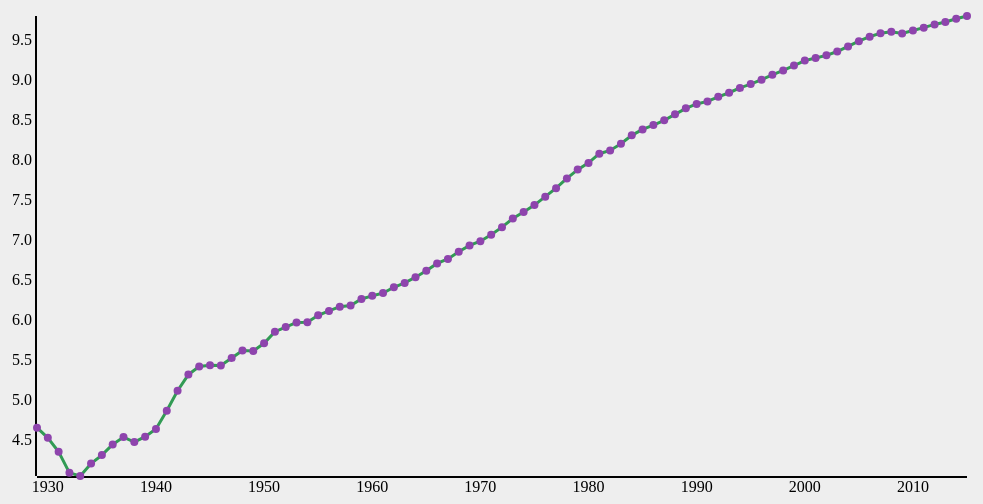
D3 v3 page, settled after 360 driven frames (6 s of simulated time); the page loaded 1 data file(s).



        d3.csv("gdp.csv", function(data) {

          console.log(data);

          var sampleData = data;

          InitChart();

          function InitChart(){
            var vis = d3.select("#svgVisualize"),
            WIDTH= 1000,
            HEIGHT = 500,
            MARGINS = {
              top: 20,
              right: 20,
              bottom: 20,
              left: 50
            }

            x = d3.scale.linear().range([MARGINS.left, WIDTH - MARGINS.right]);
            y = d3.scale.linear().range([HEIGHT - MARGINS.top, MARGINS.bottom]);

            xRange = d3.scale.linear().range([MARGINS.left, WIDTH - MARGINS.right]).domain([d3.min(sampleData, function(d) { return (d.year); }), d3.max(sampleData, function(d) {return d.year; })]),
            yRange = d3.scale.linear().range([HEIGHT - MARGINS.top, MARGINS.bottom]).domain([d3.min(sampleData, function(d) { return (d.loggdp); }), d3.max(sampleData, function(d) {return d.loggdp; })]),

            xAxis = d3.svg.axis().scale(xRange).tickSize(2).tickSubdivide(true).tickFormat(d3.format("d")),
            yAxis = d3.svg.axis().scale(yRange).tickSize(2).orient("left").tickSubdivide(true);

            vis.append("svg:g").attr("class", "x axis").call(xAxis).attr("transform", "translate(0, " + (HEIGHT - MARGINS.bottom) + ")");
            vis.append("svg:g").attr("class", "y axis").call(yAxis).attr("transform", "translate(" + (MARGINS.left) + ", 0)");


            var lineFunction = d3.svg.line()
                .x(function(d) {
                  return xRange(d.year);
                })
                .y(function(d) {
                  return yRange(d.loggdp);
                })
                .interpolate("interpolate");



                vis.append('svg:path')
                .attr('d', lineFunction(sampleData))
                .attr('stroke', '#319b54')
                .attr('stroke-width', 3)
                .attr('fill', 'none');

                var count = 0;



                var circles = vis.selectAll("circle").data(sampleData);

                circles.enter()
                       .insert("circle")
                       .attr("cx", function(d) {return xRange (d.year); })
                       .attr("id", function(d) {return (d.year); })
                       .attr("cy", function(d) {return yRange (d.loggdp); })
                       .attr("r", 4)
                       .style("fill", "#8e44ad")
                       .on("mouseover", function(){return tooltip.style("visibility", "visible") })
                       .on("mousemove", function(){return tooltip.style("top", (d3.event.pageY-10)+"px").style("left",(d3.event.pageX+10)+"px").text( function(d) {return  (d.loggdp); } );})
                       .on("mouseout", function(){return tooltip.style("visibility", "hidden");});

                var tooltip = d3.select("body").data(sampleData)
                       .append("div")
                       .style("position", "absolute")
                       .style("background-color", "#fff")
                       .style("border", "1px solid #e74c3c")
                       .style("z-index", "10")
                       .style("visibility", "hidden")
                       .text("");

            };


         });


        

### data: gdp.csv, 2240 bytes — head not shown